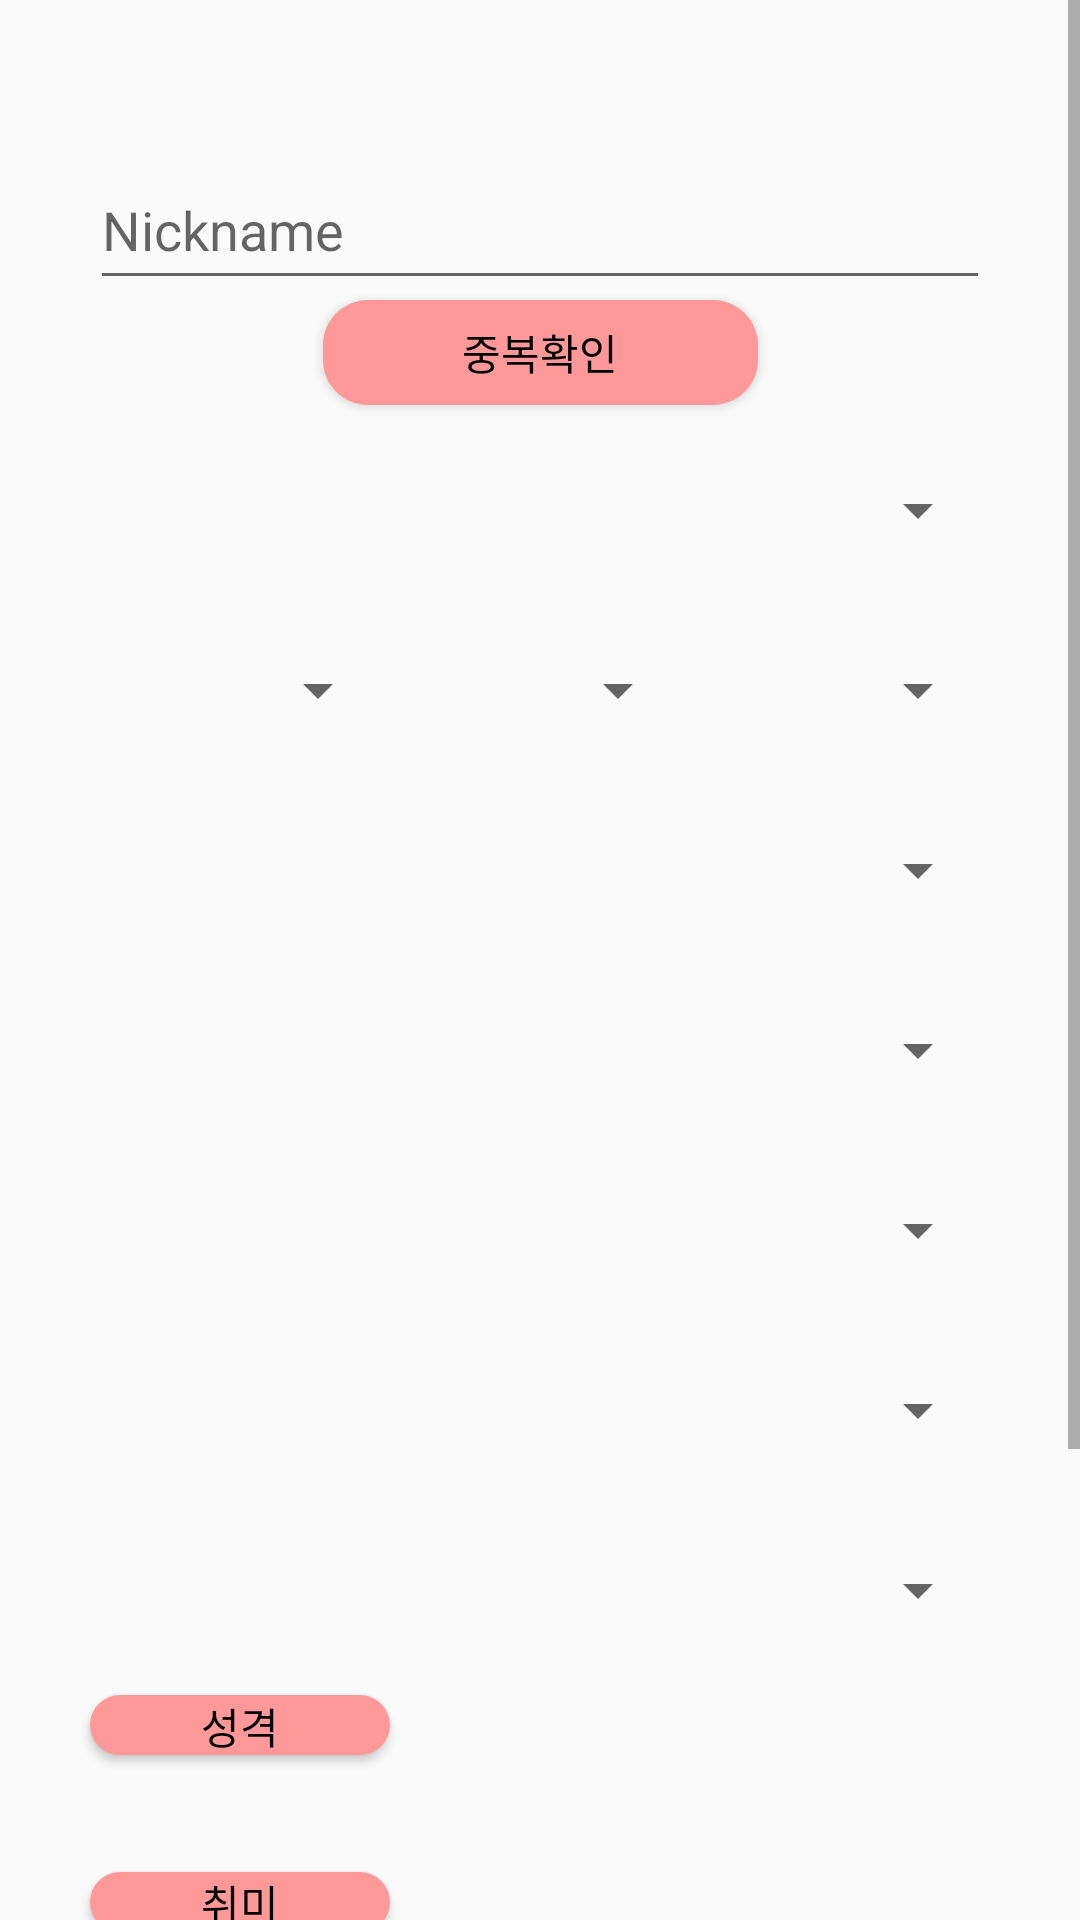

Android layout source for this screen:
<!-- AndroidManifest.xml: application theme AppTheme -->
<!-- res/layout/activity_profilewrite.xml -->
<?xml version="1.0" encoding="utf-8"?>
<ScrollView
    android:layout_width="match_parent"
    android:layout_height="match_parent"
    xmlns:android="http://schemas.android.com/apk/res/android">
    <androidx.constraintlayout.widget.ConstraintLayout
        xmlns:android="http://schemas.android.com/apk/res/android"
        xmlns:app="http://schemas.android.com/apk/res-auto"
        android:orientation="vertical"
        android:layout_width="match_parent"
        android:layout_height="match_parent">
        <EditText
            android:id="@+id/nicknameInput"
            android:layout_width="300dp"
            android:layout_height="50dp"
            android:hint="Nickname"
            app:layout_constraintTop_toTopOf="parent"
            app:layout_constraintStart_toStartOf="parent"
            app:layout_constraintEnd_toEndOf="parent"
            android:layout_marginTop="50dp"
            />
        <Button
            android:layout_width="145dp"
            android:layout_height="35dp"
            android:text="중복확인"
            android:id="@+id/btnNicknameCheck"
            android:background="@drawable/button_custom"
            android:textColor="#000000"
            app:layout_constraintTop_toBottomOf="@+id/nicknameInput"
            app:layout_constraintStart_toStartOf="@+id/nicknameInput"
            app:layout_constraintEnd_toEndOf="@+id/nicknameInput"
            android:clickable="true"
            android:onClick="btnNicknameCheck"/>
        <ImageView
            android:id="@+id/check_image"
            android:layout_width="17dp"
            android:layout_height="17dp"
            app:layout_constraintTop_toTopOf="@+id/btnNicknameCheck"
            app:layout_constraintBottom_toBottomOf="@+id/btnNicknameCheck"
            app:layout_constraintStart_toEndOf="@+id/btnNicknameCheck"
            android:layout_marginLeft="10dp"
            />
        <Spinner
            android:layout_marginTop="10dp"
            app:layout_constraintTop_toBottomOf="@id/btnNicknameCheck"
            app:layout_constraintStart_toStartOf="parent"
            app:layout_constraintEnd_toEndOf="parent"
            android:id="@+id/area_spinner"
            android:layout_width="300dp"
            android:layout_height="50dp"/>
        <Spinner
            android:layout_marginTop="10dp"
            app:layout_constraintTop_toBottomOf="@id/area_spinner"
            app:layout_constraintStart_toStartOf="@id/area_spinner"
            android:id="@+id/year_spinner"
            android:layout_width="100dp"
            android:layout_height="50dp"/>
        <Spinner
            android:layout_marginTop="10dp"
            app:layout_constraintTop_toBottomOf="@id/area_spinner"
            app:layout_constraintStart_toEndOf="@id/year_spinner"
            android:id="@+id/month_spinner"
            android:layout_width="100dp"
            android:layout_height="50dp"/>
        <Spinner
            android:layout_marginTop="10dp"
            app:layout_constraintTop_toBottomOf="@id/area_spinner"
            app:layout_constraintStart_toEndOf="@id/month_spinner"
            android:id="@+id/day_spinner"
            android:layout_width="100dp"
            android:layout_height="50dp"/>
        <Spinner
            android:layout_marginTop="10dp"
            app:layout_constraintTop_toBottomOf="@id/day_spinner"
            app:layout_constraintStart_toStartOf="parent"
            app:layout_constraintEnd_toEndOf="parent"
            android:id="@+id/gender_spinner"
            android:layout_width="300dp"
            android:layout_height="50dp"/>
        <Spinner
            android:layout_marginTop="10dp"
            app:layout_constraintTop_toBottomOf="@id/gender_spinner"
            app:layout_constraintStart_toStartOf="parent"
            app:layout_constraintEnd_toEndOf="parent"
            android:id="@+id/height_spinner"
            android:layout_width="300dp"
            android:layout_height="50dp"/>
        <Spinner
            android:layout_marginTop="10dp"
            app:layout_constraintTop_toBottomOf="@id/height_spinner"
            app:layout_constraintStart_toStartOf="parent"
            app:layout_constraintEnd_toEndOf="parent"
            android:id="@+id/form_spinner"
            android:layout_width="300dp"
            android:layout_height="50dp"/>
        <Spinner
            android:layout_marginTop="10dp"
            app:layout_constraintTop_toBottomOf="@id/form_spinner"
            app:layout_constraintStart_toStartOf="parent"
            app:layout_constraintEnd_toEndOf="parent"
            android:id="@+id/smoke_spinner"
            android:layout_width="300dp"
            android:layout_height="50dp"/>
        <Spinner
            android:layout_marginTop="10dp"
            app:layout_constraintTop_toBottomOf="@id/smoke_spinner"
            app:layout_constraintStart_toStartOf="parent"
            app:layout_constraintEnd_toEndOf="parent"
            android:id="@+id/drink_spinner"
            android:layout_width="300dp"
            android:layout_height="50dp"/>
        <Button
            android:layout_marginTop="10dp"
            android:layout_width="100dp"
            android:layout_height="20dp"
            app:layout_constraintTop_toBottomOf="@id/drink_spinner"
            app:layout_constraintStart_toStartOf="@id/drink_spinner"
            android:id="@+id/btnPersonality"
            android:background="@drawable/button_custom"
            android:textColor="#000000"
            android:text="성격"
            android:clickable="true"
            android:onClick="btnPersonality"/>
        <TextView
            android:layout_marginTop="10dp"
            android:layout_width="300dp"
            android:layout_height="wrap_content"
            app:layout_constraintTop_toBottomOf="@id/btnPersonality"
            app:layout_constraintStart_toStartOf="@id/btnPersonality"
            android:id="@+id/personality"
            android:textSize="14dp"
            android:textColor="#000000"
            />
        <Button
            android:layout_marginTop="10dp"
            android:layout_width="100dp"
            android:layout_height="20dp"
            app:layout_constraintTop_toBottomOf="@id/personality"
            app:layout_constraintStart_toStartOf="@id/personality"
            android:id="@+id/btnHobby"
            android:background="@drawable/button_custom"
            android:textColor="#000000"
            android:text="취미"
            android:clickable="true"
            android:onClick="btnHobby"/>
        <TextView
            android:layout_marginTop="10dp"
            android:layout_width="300dp"
            android:layout_height="wrap_content"
            app:layout_constraintTop_toBottomOf="@id/btnHobby"
            app:layout_constraintStart_toStartOf="@id/btnHobby"
            android:id="@+id/hobby"
            android:textSize="14dp"
            android:textColor="#000000"
            />
        <Button
            android:layout_marginTop="10dp"
            android:layout_width="100dp"
            android:layout_height="20dp"
            app:layout_constraintTop_toBottomOf="@id/hobby"
            app:layout_constraintStart_toStartOf="@id/hobby"
            android:id="@+id/btnIdealType"
            android:background="@drawable/button_custom"
            android:textColor="#000000"
            android:text="이상형"
            android:clickable="true"
            android:onClick="btnIdealType"/>
        <TextView
            android:layout_marginTop="10dp"
            android:layout_width="300dp"
            android:layout_height="wrap_content"
            app:layout_constraintTop_toBottomOf="@id/btnIdealType"
            app:layout_constraintStart_toStartOf="@id/btnIdealType"
            android:id="@+id/idealType"
            android:textSize="14dp"
            android:textColor="#000000"
            />
        <Button
            android:layout_marginTop="30dp"
            android:layout_width="145dp"
            android:layout_height="35dp"
            app:layout_constraintTop_toBottomOf="@id/idealType"
            app:layout_constraintStart_toStartOf="@id/idealType"
            android:id="@+id/btnNext"
            android:background="@drawable/button_custom"
            android:textColor="#000000"
            android:text="다음"
            android:clickable="true"
            android:onClick="btnNext"/>
        <Button
            android:layout_marginTop="30dp"
            android:layout_width="145dp"
            android:layout_height="35dp"
            app:layout_constraintTop_toBottomOf="@id/idealType"
            app:layout_constraintEnd_toEndOf="@id/idealType"
            android:id="@+id/btnCancel"
            android:background="@drawable/button_custom"
            android:textColor="#000000"
            android:text="취소"
            android:clickable="true"
            android:onClick="btnCancel"/>
        <View
            app:layout_constraintTop_toBottomOf="@id/btnCancel"
            android:layout_width="match_parent"
            android:layout_height="1dp"
            android:layout_marginTop="50dp"
            android:layout_centerInParent="true"
            android:background="#ffffff"/>


    </androidx.constraintlayout.widget.ConstraintLayout>

</ScrollView>
<!-- resources referenced by this layout -->
<resources>
  <!-- drawable button_custom (drawable-v24) -->
  <?xml version="1.0" encoding="utf-8"?>
  <shape xmlns:android="http://schemas.android.com/apk/res/android"
      android:padding="10dp"
      android:shape="rectangle" >
      <solid android:color="#ff9999" />
      <corners
          android:bottomLeftRadius="15dp"
          android:bottomRightRadius="15dp"
          android:topLeftRadius="15dp"
          android:topRightRadius="15dp" />
  
  </shape>
  <style name="AppTheme" parent="Theme.AppCompat.Light.DarkActionBar">
          
          <item name="colorPrimary">@color/colorPrimary</item>
          <item name="colorPrimaryDark">@color/colorPrimaryDark</item>
          <item name="colorAccent">@color/colorAccent</item>
  
          
          <item name="windowActionBar">false</item>
          <item name="windowNoTitle">true</item>
      </style>
  <color name="colorPrimary">#ff9999</color>
  <color name="colorPrimaryDark">#ff9999</color>
  <color name="colorAccent">#ff9999</color>
</resources>
